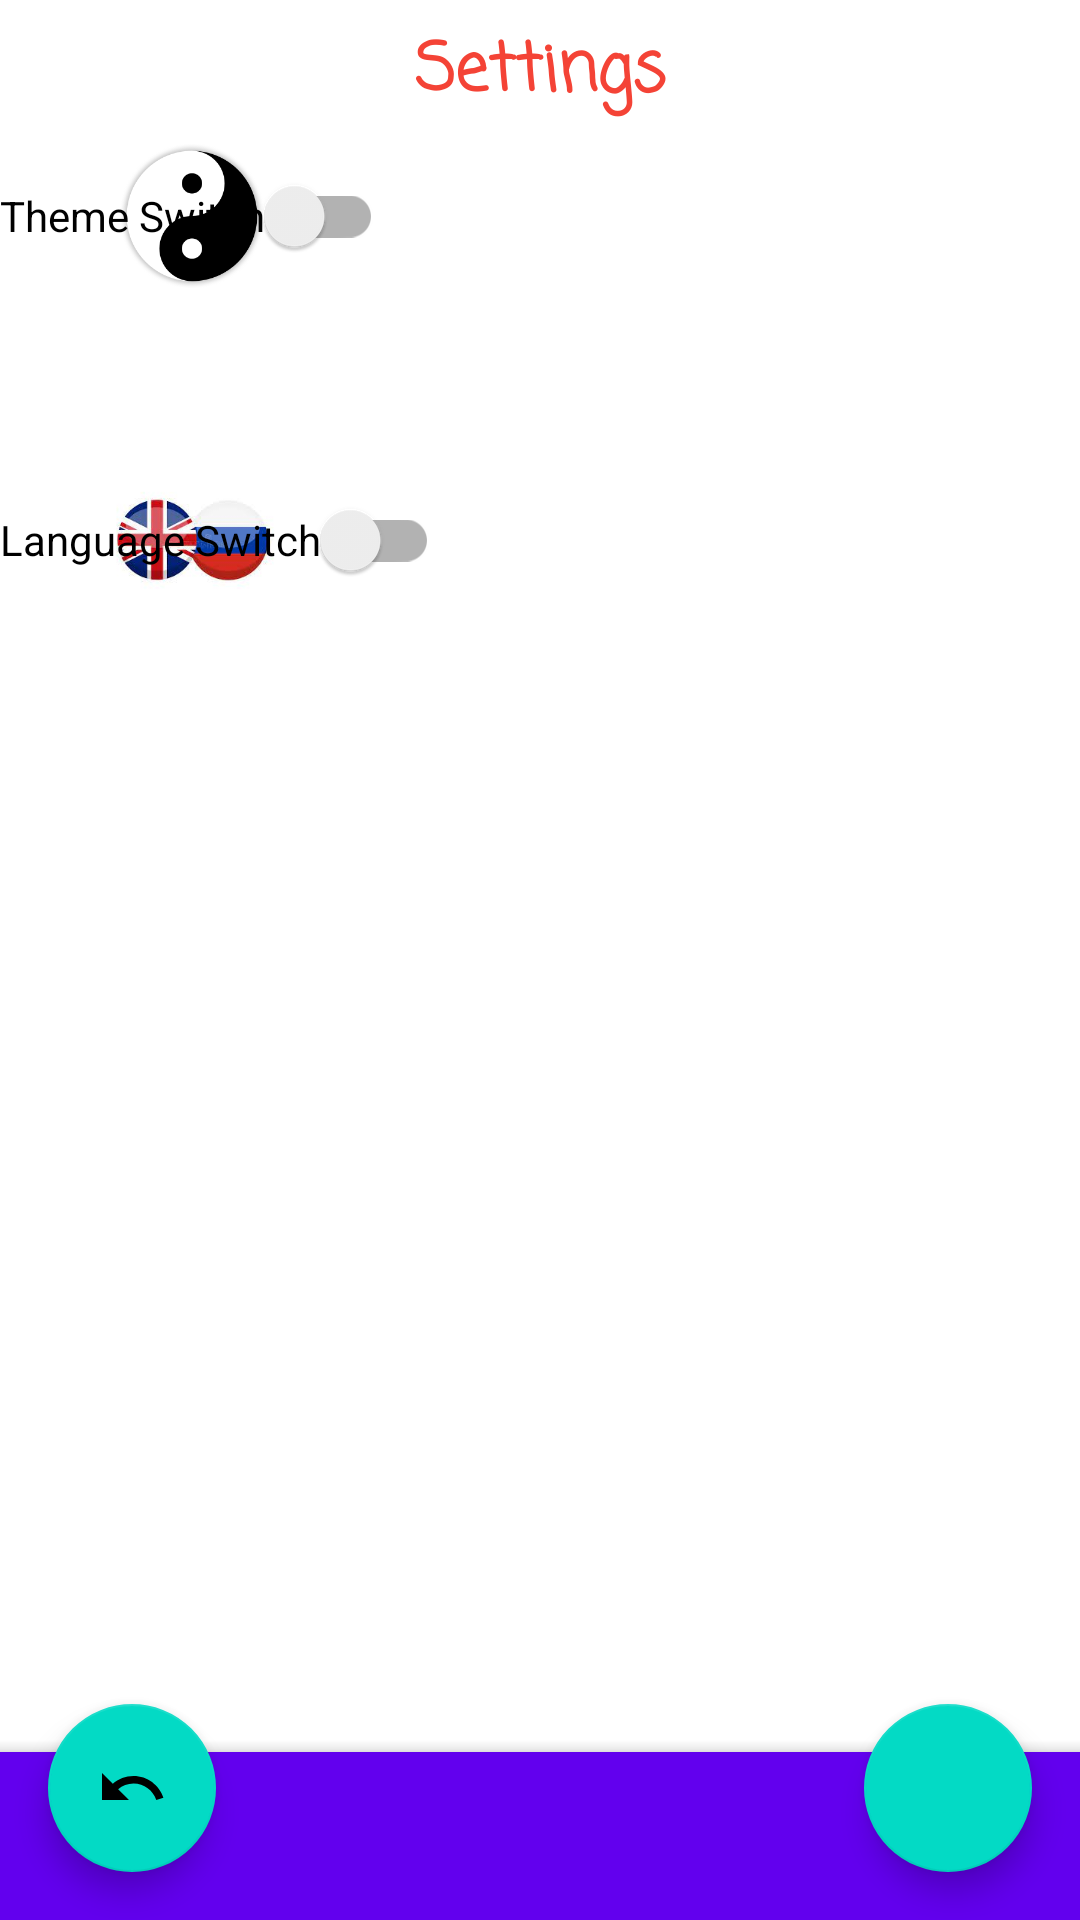

The Android layout XML behind this screen, and the referenced resources:
<!-- AndroidManifest.xml: application theme Theme.NeRecipe -->
<!-- res/layout/settings.xml -->
<?xml version="1.0" encoding="utf-8"?>
<androidx.constraintlayout.widget.ConstraintLayout xmlns:android="http://schemas.android.com/apk/res/android"
    xmlns:app="http://schemas.android.com/apk/res-auto"
    xmlns:tools="http://schemas.android.com/tools"
    android:layout_width="match_parent"
    android:layout_height="match_parent">

    <androidx.constraintlayout.widget.Barrier
        android:id="@+id/barrierTop"
        android:layout_width="match_parent"
        android:layout_height="match_parent"
        android:layout_marginTop="@dimen/top_spacing"
        app:barrierDirection="top">

    </androidx.constraintlayout.widget.Barrier>


    <androidx.coordinatorlayout.widget.CoordinatorLayout
        android:id="@+id/container"
        android:layout_width="match_parent"
        android:layout_height="wrap_content"
        app:layout_constraintBottom_toBottomOf="parent"
        tools:layout_editor_absoluteX="16dp">

        <com.google.android.material.bottomappbar.BottomAppBar
            android:id="@+id/bottomAppBar"
            style="@style/Widget.MaterialComponents.BottomAppBar.Colored"
            android:layout_width="match_parent"
            android:layout_height="wrap_content"
            android:layout_gravity="bottom"
            android:layout_marginTop="@dimen/ok_margin" />

    </androidx.coordinatorlayout.widget.CoordinatorLayout>

    <com.google.android.material.floatingactionbutton.FloatingActionButton
        android:id="@+id/ok"
        android:layout_width="wrap_content"
        android:layout_height="wrap_content"
        android:layout_margin="@dimen/fab_margin"
        android:contentDescription="@string/recipe_save"
        app:layout_constraintBottom_toBottomOf="parent"
        app:layout_constraintEnd_toEndOf="parent"
        app:srcCompat="@drawable/ic_ok_24" />

    <com.google.android.material.floatingactionbutton.FloatingActionButton
        android:id="@+id/fabUndo"
        android:layout_width="wrap_content"
        android:layout_height="wrap_content"
        android:layout_margin="@dimen/fab_margin"
        android:layout_marginEnd="148dp"
        android:contentDescription="@string/cancel_filters"
        android:visibility="visible"
        app:layout_constraintBottom_toBottomOf="parent"
        app:layout_constraintStart_toStartOf="parent"
        app:srcCompat="@drawable/ic_undo_24" />

    <androidx.constraintlayout.widget.Barrier
        android:id="@+id/barrierLeft"
        android:layout_width="wrap_content"
        android:layout_height="wrap_content"
        android:layout_marginStart="@dimen/common_spacing"
        app:barrierDirection="left" />

    <TextView
        android:id="@+id/tvHeaderSettings"
        android:layout_width="wrap_content"
        android:layout_height="wrap_content"
        android:fontFamily="casual"
        android:gravity="center"
        android:textColor="#F44336"
        android:textSize="22sp"
        android:textStyle="bold"
        android:text="@string/settings"
        app:layout_constraintBottom_toTopOf="@id/barrierTop"
        app:layout_constraintEnd_toEndOf="parent"
        app:layout_constraintStart_toStartOf="parent"
        app:layout_constraintTop_toTopOf="parent"
        />

    <ImageView
        android:id="@id/darkTheme"
        android:layout_width="80dp"
        android:layout_height="48dp"
        android:layout_marginStart="24dp"
        android:contentDescription="@string/european"
        app:layout_constraintStart_toStartOf="parent"
        app:layout_constraintTop_toBottomOf="@+id/barrierTop"
        app:srcCompat="@drawable/dark" />

    <ImageView
        android:id="@id/enRu"
        android:layout_width="80dp"
        android:layout_height="48dp"
        android:layout_marginStart="24dp"
        android:layout_marginTop="60dp"
        android:contentDescription="@string/asian"
        app:layout_constraintStart_toStartOf="parent"
        app:layout_constraintTop_toBottomOf="@+id/darkTheme"
        app:srcCompat="@drawable/en_ru" />

    <androidx.appcompat.widget.SwitchCompat
        android:id="@+id/switchDark"
        android:layout_width="wrap_content"
        android:layout_height="wrap_content"
        android:text="@string/themeSwitch"
        app:layout_constraintBottom_toBottomOf="@+id/darkTheme"
        tools:layout_editor_absoluteX="144dp" />

    <androidx.appcompat.widget.SwitchCompat
        android:id="@+id/switchLanguage"
        android:layout_width="wrap_content"
        android:layout_height="wrap_content"
        android:text="@string/languageSwitch"
        app:layout_constraintBottom_toBottomOf="@+id/enRu"
        tools:layout_editor_absoluteX="144dp" />

</androidx.constraintlayout.widget.ConstraintLayout>
<!-- resources referenced by this layout -->
<resources>
  <dimen name="common_spacing">16dp</dimen>
  <dimen name="fab_margin">16dp</dimen>
  <dimen name="ok_margin">20dp</dimen>
  <dimen name="top_spacing">48dp</dimen>
  <!-- drawable dark: png bitmap (drawable, 14434 bytes) -->
  <!-- drawable en_ru: jpg bitmap (drawable, 5452 bytes) -->
  <!-- drawable ic_undo_24 (drawable) -->
  <vector android:autoMirrored="true" android:height="24dp"
      android:tint="#56B4D9" android:viewportHeight="24"
      android:viewportWidth="24" android:width="24dp" xmlns:android="http://schemas.android.com/apk/res/android">
      <path android:fillColor="@android:color/white" android:pathData="M12.5,8c-2.65,0 -5.05,0.99 -6.9,2.6L2,7v9h9l-3.62,-3.62c1.39,-1.16 3.16,-1.88 5.12,-1.88 3.54,0 6.55,2.31 7.6,5.5l2.37,-0.78C21.08,11.03 17.15,8 12.5,8z"/>
  </vector>
  <string name="asian">Asian</string>
  <string name="cancel_filters">Cancel filters</string>
  <string name="european">European</string>
  <string name="languageSwitch">Language Switch</string>
  <string name="recipe_save">Recipe save</string>
  <string name="settings">Settings</string>
  <string name="themeSwitch">Theme Switch</string>
  <style name="Theme.NeRecipe" parent="Theme.MaterialComponents.DayNight.DarkActionBar">
          
          <item name="colorPrimary">@color/purple_500</item>
          <item name="colorPrimaryVariant">@color/purple_700</item>
          <item name="colorOnPrimary">@color/white</item>
          
          <item name="colorSecondary">@color/teal_200</item>
          <item name="colorSecondaryVariant">@color/teal_700</item>
          <item name="colorOnSecondary">@color/black</item>
          
          <item name="android:statusBarColor" tools:targetApi="l">?attr/colorPrimaryVariant</item>
          
      </style>
  <color name="purple_500">#FF6200EE</color>
  <color name="purple_700">#FF3700B3</color>
  <color name="white">#FFFFFFFF</color>
  <color name="teal_200">#FF03DAC5</color>
  <color name="teal_700">#FF018786</color>
  <color name="black">#FF000000</color>
</resources>
